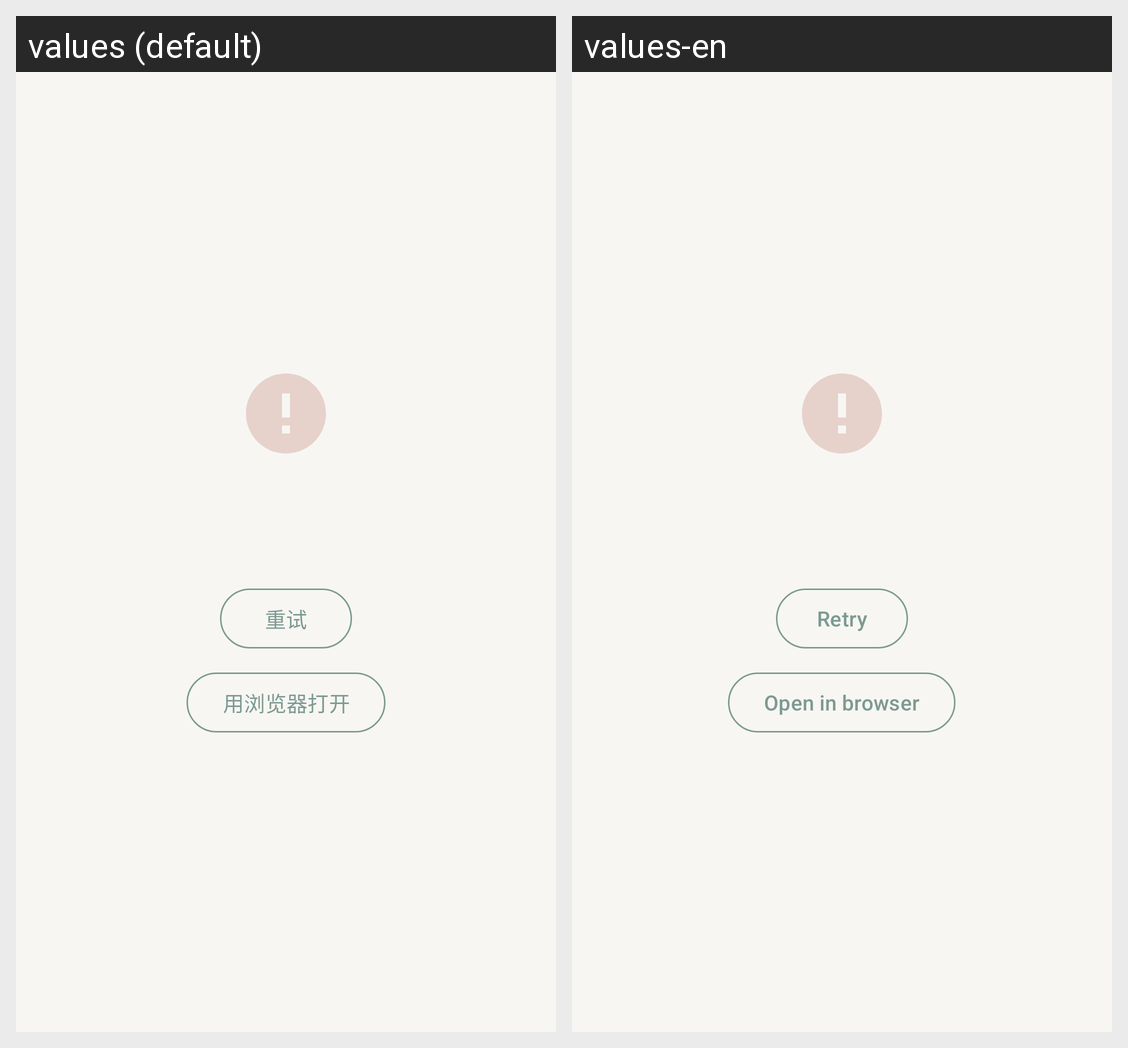

For this localized Android screen grid, give each drawn string resource with its value in every locale shown.
Android screen res/layout/layout_error.xml rendered under 2 locales, left to right: values (default), values-en. Device: Nexus 5 (rendered at 1080×1920; each locale shown at half size, 540×960, under a caption strip naming it); theme Theme.Tapweb.
Strings drawn on this screen, with the default value and each locale's value (text and hints the layout hard-codes, and strings that could not be matched under every locale, appear in the picture but are not listed):

retry
  values: 重试
  values-en: Retry

open_in_browser
  values: 用浏览器打开
  values-en: Open in browser
